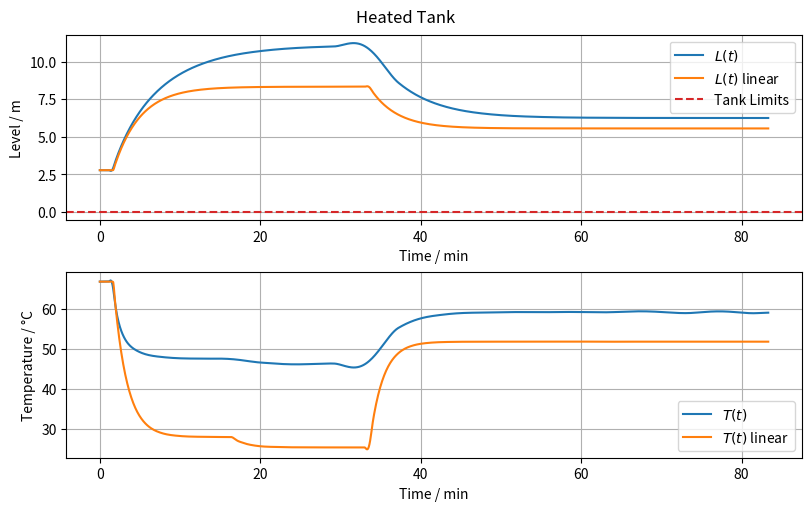

This figure's Python source: (Note: this script raises an exception after producing the figure.)
import os
from typing import Callable, Final, List

import matplotlib.pyplot as plt
import numpy as np
import sympy as sp
from scipy.constants import zero_Celsius
from scipy.integrate import solve_ivp

# --- Model Constants ---
rho: Final[float] = 1000.0  # Liquid density (water) [kg/m^3]
cp: Final[float] = 4180.0  # Specific heat capacity (water) [J/(kg·K)]
rho_j: Final[float] = 958.0  # Condensate density (liquid water at 100°C) [kg/m^3]
lambda_j: Final[float] = 2.256e6  # Latent heat of condensation of water [J/kg]
A_c: Final[float] = np.pi * (1.5**2)  # Tank cross-sectional area [m^2]
k: Final[float] = 0.12  # Outlet discharge parameter [m^2.5/s]

# --- SymPy definitions ---
t_sym = sp.symbols("t")  # Time [s]

# System states
L_sym = sp.symbols("L")  # liquid level [m]
T_sym = sp.symbols("T")  # liquid temperature [K]
states = sp.Matrix([L_sym, T_sym])

# System inputs
q_in_sym = sp.symbols("q_in")  # Inlet volumetric flow rate [m^3/s]
q_j_sym = sp.symbols("q_j")  # Jacket flow rate [kg/s]
T_in_sym = sp.symbols("T_in")  # Temperature of the inlet liquid [K]
inputs = sp.Matrix([q_in_sym, q_j_sym, T_in_sym])

# Differential equations
f = sp.Matrix(
    [
        (q_in_sym - k * sp.sqrt(L_sym)) / A_c,  # type: ignore
        (rho * q_in_sym * cp * (T_in_sym - T_sym) + rho_j * q_j_sym * lambda_j)
        / (rho * A_c * L_sym * cp),
    ]
)


# --- Model Inputs ---
def q_in(t):
    """Inlet flow rate [m^3/s]"""
    if t > 2000:
        return 0.3
    elif t > 100:
        return 0.4
    return 0.2


def q_j(t):
    """jacket condensate flow [m^3/s]"""
    return 0.015 if t < 1000 else 0.014


def T_in(t):
    """inlet temperature [K]"""
    Tin = 28.0 if t < 2000 else 35.0
    return Tin + zero_Celsius


# --- Non Linear Simulation ---
def diff_equations(t: float, y: np.ndarray, u: List[Callable[[float], float]]):
    L, T = y
    q_in, q_j, T_in = u

    subs = {L_sym: L, T_sym: T, q_in_sym: q_in(t), q_j_sym: q_j(t), T_in_sym: T_in(t)}

    dfdt = f.subs(subs)
    return np.array(dfdt).flatten()


# --- Simulation ---

# Steady State Initial Conditions
L0 = 2.7777777777777777
T0 = zero_Celsius + 66.7374697102436
y0 = [L0, T0]

t = np.linspace(0, 5000, 1000)  # Simulation time [s]
sol = solve_ivp(diff_equations, [t[0], t[-1]], y0, t_eval=t, args=([q_in, q_j, T_in],))

# --- Model Outputs ---
L, T = sol.y

# --- Linear Simulation ---
subs_state = {
    L_sym: L0,
    T_sym: T0,
    q_in_sym: q_in(0),
    q_j_sym: q_j(0),
    T_in_sym: T_in(0),
}
A = np.array(f.jacobian(states).subs(subs_state))
B = np.array(f.jacobian(inputs).subs(subs_state))


def linear_diff_equations(
    t: float, x_bar: np.ndarray, u_func: List[Callable[[float], float]]
):
    q_in, q_j, T_in = u_func
    u = np.array([q_in(t), q_j(t), T_in(t)])
    u_bar = u - np.array([0.2, 0.015, 28.0 + zero_Celsius])

    x = A @ x_bar + B @ u_bar
    return x


sol_linear = solve_ivp(
    linear_diff_equations, [t[0], t[-1]], [0, 0], t_eval=t, args=([q_in, q_j, T_in],)
)
L_linear, T_linear = sol_linear.y
L_linear = L_linear + L0
T_linear = T_linear + T0


# --- Plot results ---
t_min = sol.t / 60  # convert seconds to minutes

fig, axs = plt.subplots(2, 1, figsize=(8, 5), constrained_layout=True)
fig.suptitle("Heated Tank")

# Plot level
axs[0].plot(t_min, L, label="$L(t)$")
axs[0].plot(t_min, L_linear, label="$L(t)$ linear")
axs[0].axhline(0, color="tab:red", linestyle="--", label="Tank Limits")
axs[0].set_xlabel("Time / min")
axs[0].set_ylabel("Level / m")
axs[0].grid(True)
axs[0].legend()

# Plot temperature
axs[1].plot(t_min, T - zero_Celsius, label="$T(t)$")
axs[1].plot(t_min, T_linear - zero_Celsius, label="$T(t)$ linear")
axs[1].set_xlabel("Time / min")
axs[1].set_ylabel("Temperature / °C")
axs[1].grid(True)
axs[1].legend()

# Save plot to file
script_dir = os.path.dirname(os.path.abspath(__file__))
os.makedirs(os.path.join(script_dir, "results"), exist_ok=True)
save_path = os.path.join(script_dir, "results", "scipy.png")
plt.savefig(save_path)
print(f"Plot saved to {save_path}")
